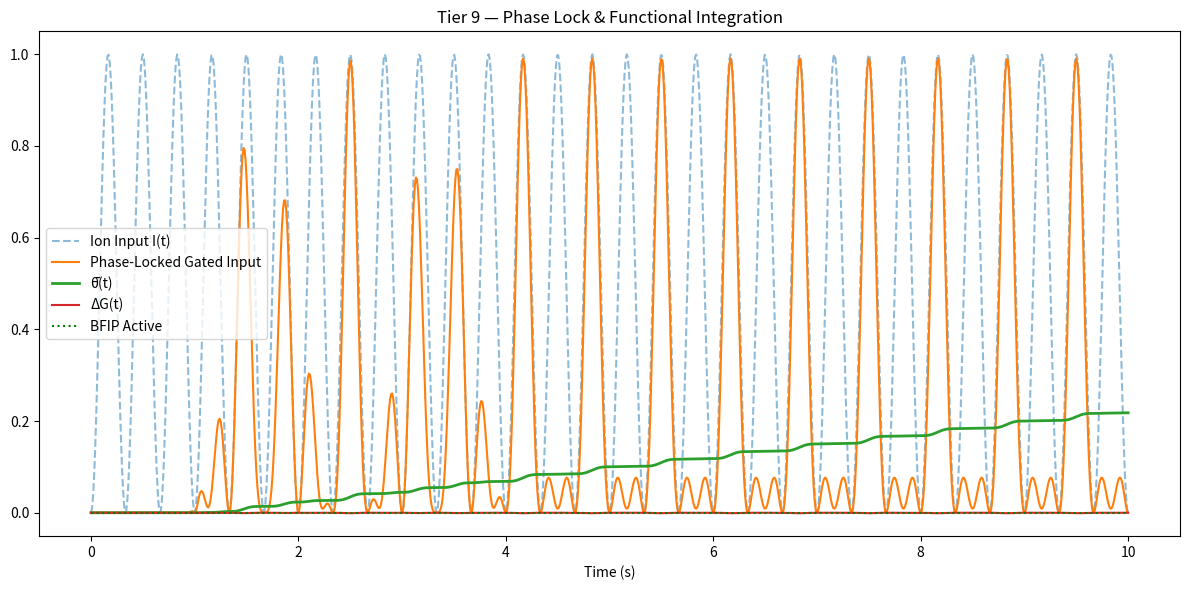

Source code (Python):

import numpy as np
import matplotlib.pyplot as plt
from scipy.ndimage import gaussian_filter1d
import pandas as pd

# Time vector
t = np.linspace(0, 10, 1000)

# Ion pulse input (Tier 7 model)
I_t = np.sin(2 * np.pi * 1.5 * t) ** 2

# Phase Lock System:
# Simulates a gate that adjusts in real-time to stabilize coherence after BFIP activation
def phase_lock_gate(t, input_signal, lock_threshold=0.005, memory_window=100):
    gate = np.zeros_like(t)
    phase_state = 0.0
    freq = 1.5
    locked = False

    for i in range(memory_window, len(t)):
        # Predict using memory
        memory = input_signal[i-memory_window:i]
        mean_mem = np.mean(memory)
        signal = (np.sin(2 * np.pi * freq * t[i] + phase_state) + 1) / 2

        # Gate opens based on memory resonance
        if mean_mem > 0.2:
            gate[i] = signal

        # Locking logic
        if not locked and mean_mem > 0.25:
            locked = True
            phase_state += 0.1  # Shift to stabilize
        elif locked:
            phase_state += 0.02  # Sustain lock
        else:
            phase_state -= 0.01  # Drift if not stable

        freq = np.clip(freq, 1.0, 2.5)
        phase_state = np.clip(phase_state, 0, 2 * np.pi)

    return gaussian_filter1d(gate, sigma=2)

# Apply phase lock
O_lock = phase_lock_gate(t, I_t)
G_lock = I_t * O_lock

# θ̄, ΔG, MI
def theta_bar(input_signal):
    return np.cumsum(input_signal) / len(input_signal)

def delta_G(input_signal):
    return -np.gradient(input_signal)

def mutual_info_proxy(I, O):
    return np.correlate(I - np.mean(I), O - np.mean(O), mode='same') / len(I)

theta = theta_bar(G_lock)
dG = delta_G(theta)
MI_proxy = mutual_info_proxy(I_t, O_lock)
BFIP = (theta > 0.15) & (MI_proxy > 0.005)

# Plot
plt.figure(figsize=(12, 6))
plt.plot(t, I_t, label='Ion Input I(t)', linestyle='--', alpha=0.5)
plt.plot(t, G_lock, label='Phase-Locked Gated Input')
plt.plot(t, theta, label='θ̄(t)', linewidth=2)
plt.plot(t, dG, label='ΔG(t)')
plt.plot(t, BFIP * 0.3, label='BFIP Active', color='green', linestyle='dotted')
plt.title('Tier 9 — Phase Lock & Functional Integration')
plt.xlabel('Time (s)')
plt.legend()
plt.tight_layout()
plt.savefig("BFIP_t9_phase_lock.png", dpi=300)
plt.show()

# Summary
summary = pd.DataFrame({
    'Final θ̄': [theta[-1]],
    'Max ΔG': [np.max(dG)],
    'Max MI Proxy': [np.max(MI_proxy)],
    'BFIP Triggered?': [BFIP.any()]
})

print("\n=== Tier 9 Summary ===\n", summary)


def main():
    pass

if __name__ == '__main__':
    main()
